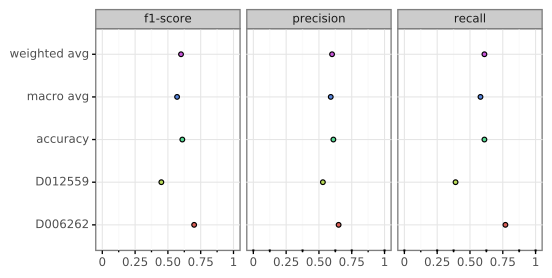

Values plotted in this chart, from the file beside it:
, D006262, D012559, accuracy, macro avg, weighted avg
precision, 0.65, 0.53, 0.61, 0.59, 0.6
recall, 0.77, 0.39, 0.61, 0.58, 0.61
f1-score, 0.7, 0.45, 0.61, 0.57, 0.6
support, 1170, 789.0, 0.61, 1959, 1959
